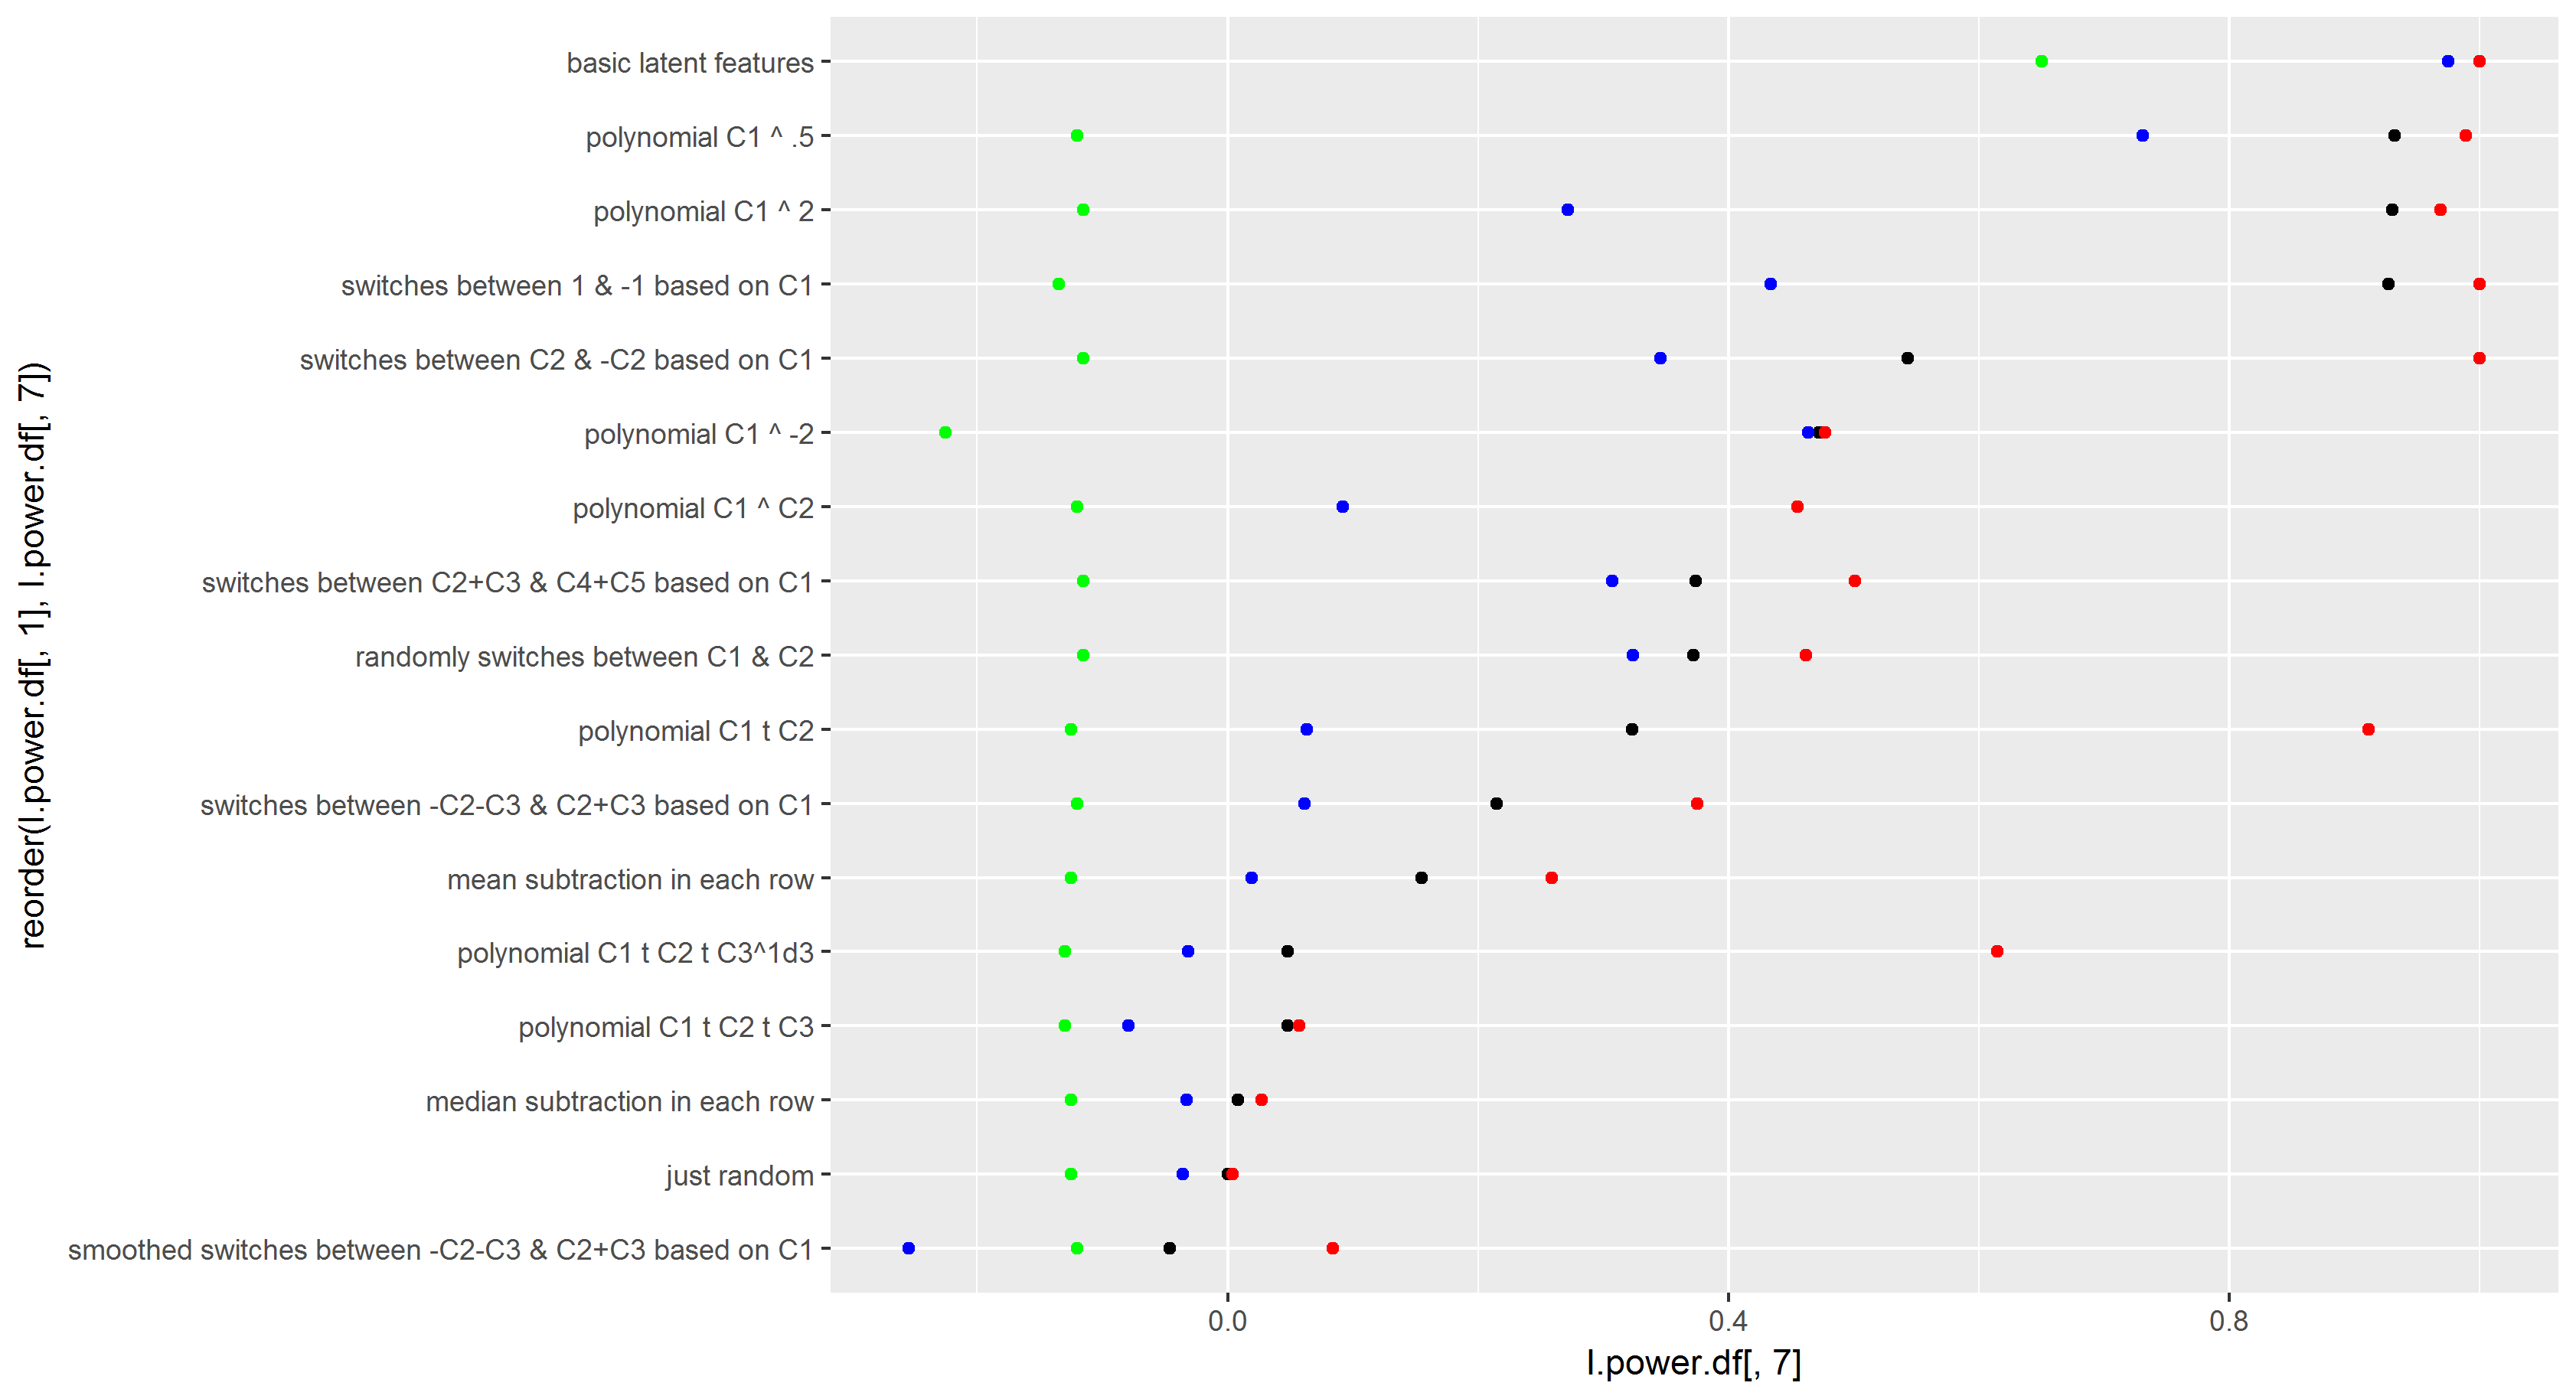

The file beside this chart, header and first rows:
just random, -0.695, -0.036, -0.085, 0.004, 47, 0, -0.004
median subtraction in each row, -0.641, -0.033, -0.058, 0.027, 47, 0.008, 0
polynomial C1 t C2 t C3, -2.415, -0.079, -0.208, 0.057, 46, 0.048, 0.012
smoothed switches between -C2-C3 & C2+C3…, -0.67, -0.2545, -0.229, 0.084, 48, -0.046, -0.126
mean subtraction in each row, -0.58, 0.019, 0.042, 0.259, 47, 0.155, 0.154
switches between -C2-C3 & C2+C3 based on…, -0.479, 0.0615, 0.048, 0.375, 48, 0.215, 0.148
polynomial C1 ^ C2, -0.959, 0.092, 0.015, 0.455, 48, 0.455, 0.274
randomly switches between C1 & C2, -0.071, 0.324, 0.287, 0.462, 49, 0.372, 0.36
polynomial C1 ^ -2, 0.445, 0.4635, 0.462, 0.477, 26, 0.472, 0.466
switches between C2+C3 & C4+C5 based on …, -0.605, 0.307, 0.25, 0.501, 49, 0.374, 0.344
polynomial C1 t C2 t C3^1d3, -1.404, -0.0315, -0.063, 0.615, 46, 0.048, 0.004
polynomial C1 t C2, -0.092, 0.063, 0.134, 0.911, 47, 0.323, 0.162
polynomial C1 ^ 2, -0.322, 0.272, 0.354, 0.969, 49, 0.93, 0.73
polynomial C1 ^ .5, -0.43, 0.731, 0.648, 0.989, 48, 0.932, 0.808
switches between C2 & -C2 based on C1, -0.303, 0.346, 0.339, 1, 49, 0.543, 0.468
switches between 1 & -1 based on C1, 0.025, 0.434, 0.592, 1, 45, 0.927, 0.92
basic latent features, -0.119, 0.975, 0.791, 1, 209, 1, 1
